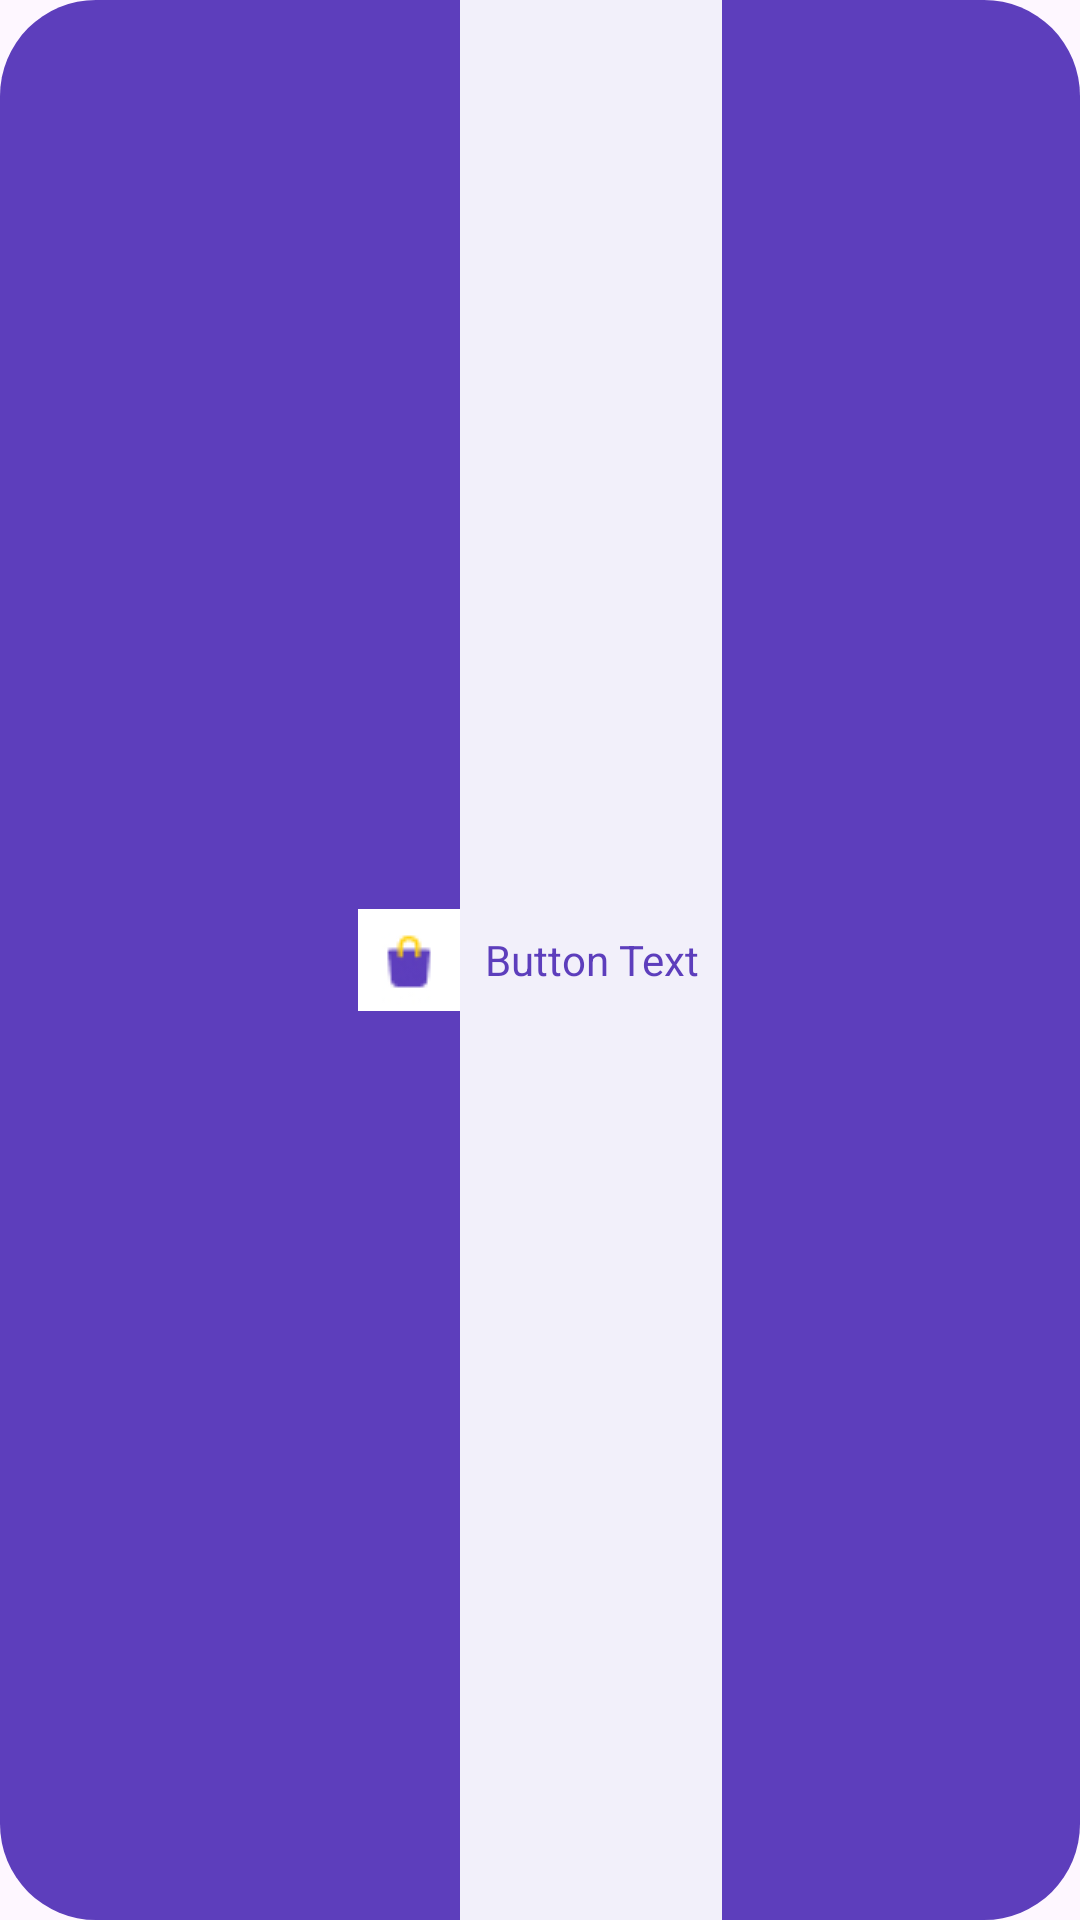

Produce the Android XML layout that renders to this screen, including the resource entries it uses.
<!-- AndroidManifest.xml: application theme Theme.GetirFinalApp -->
<!-- res/layout/custom_button_layout.xml -->
<?xml version="1.0" encoding="utf-8"?>
<LinearLayout xmlns:android="http://schemas.android.com/apk/res/android"
    xmlns:app="http://schemas.android.com/apk/res-auto"
    android:layout_width="wrap_content"
    android:layout_height="wrap_content"
    android:background="@drawable/rounded_corner_background"
    android:gravity="center"
    android:orientation="horizontal">

    <ImageView
        android:id="@+id/imageView"
        android:layout_width="wrap_content"
        android:layout_height="wrap_content"
        android:src="@drawable/icon_go_to_basket" />


    <TextView
        android:id="@+id/tv_totalPrice"
        android:layout_width="wrap_content"
        android:layout_height="match_parent"
        android:background="@color/bg_primary_subtle"
        android:gravity="center"
        android:padding="@dimen/margin_8"
        android:text="Button Text"
        android:textColor="@color/text_primary" />
</LinearLayout>
<!-- resources referenced by this layout -->
<resources>
  <color name="bg_primary_subtle">#F2F0FA</color>
  <color name="text_primary">#5D3EBC</color>
  <dimen name="margin_8">8dp</dimen>
  <!-- drawable icon_go_to_basket: jpg bitmap (drawable, 1616 bytes) -->
  <!-- drawable rounded_corner_background (drawable) -->
  <?xml version="1.0" encoding="utf-8"?>
  <shape xmlns:android="http://schemas.android.com/apk/res/android"
      android:shape="rectangle">
      <solid android:color="@color/bg_primary" /> 
      <corners android:radius="32dp" /> 
  </shape>
  <style name="Theme.GetirFinalApp" parent="Base.Theme.GetirFinalApp" />
  <color name="bg_primary">#5D3EBC</color>
  <style name="Base.Theme.GetirFinalApp" parent="Theme.Material3.DayNight.NoActionBar">
          
          
          <item name="android:forceDarkAllowed" tools:ignore="NewApi">true</item>
      </style>
</resources>
